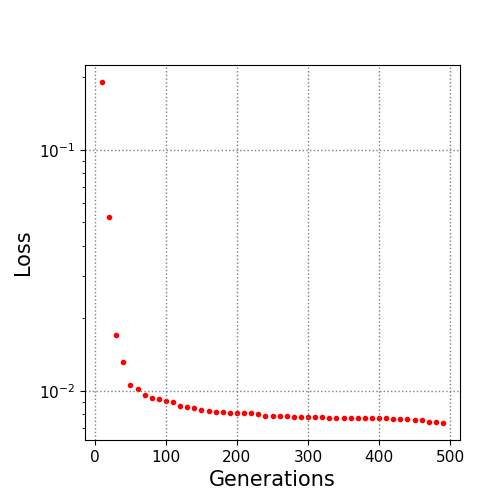

Values plotted in this chart, from the file beside it:
10.0, 0.190783
20.0, 0.05281
30.0, 0.01708
40.0, 0.01312
50.0, 0.0106
60.0, 0.0102
70.0, 0.009598
80.0, 0.00937
90.0, 0.009252
100.0, 0.009061
110.0, 0.009026
120.0, 0.008671
130.0, 0.008552
140.0, 0.008446
150.0, 0.008355
160.0, 0.008224
170.0, 0.00819
180.0, 0.008148
190.0, 0.008121
200.0, 0.008113
210.0, 0.008113
220.0, 0.008105
230.0, 0.007978
240.0, 0.007889
250.0, 0.007867
260.0, 0.007849
270.0, 0.007835
280.0, 0.007803
290.0, 0.007803
300.0, 0.007769
310.0, 0.007762
320.0, 0.007751
330.0, 0.007739
340.0, 0.007739
350.0, 0.007727
360.0, 0.007693
370.0, 0.007693
380.0, 0.007693
390.0, 0.007693
400.0, 0.007693
410.0, 0.007693
420.0, 0.00766
430.0, 0.00766
440.0, 0.00766
450.0, 0.007589
460.0, 0.007584
470.0, 0.007435
480.0, 0.007419
490.0, 0.007356
